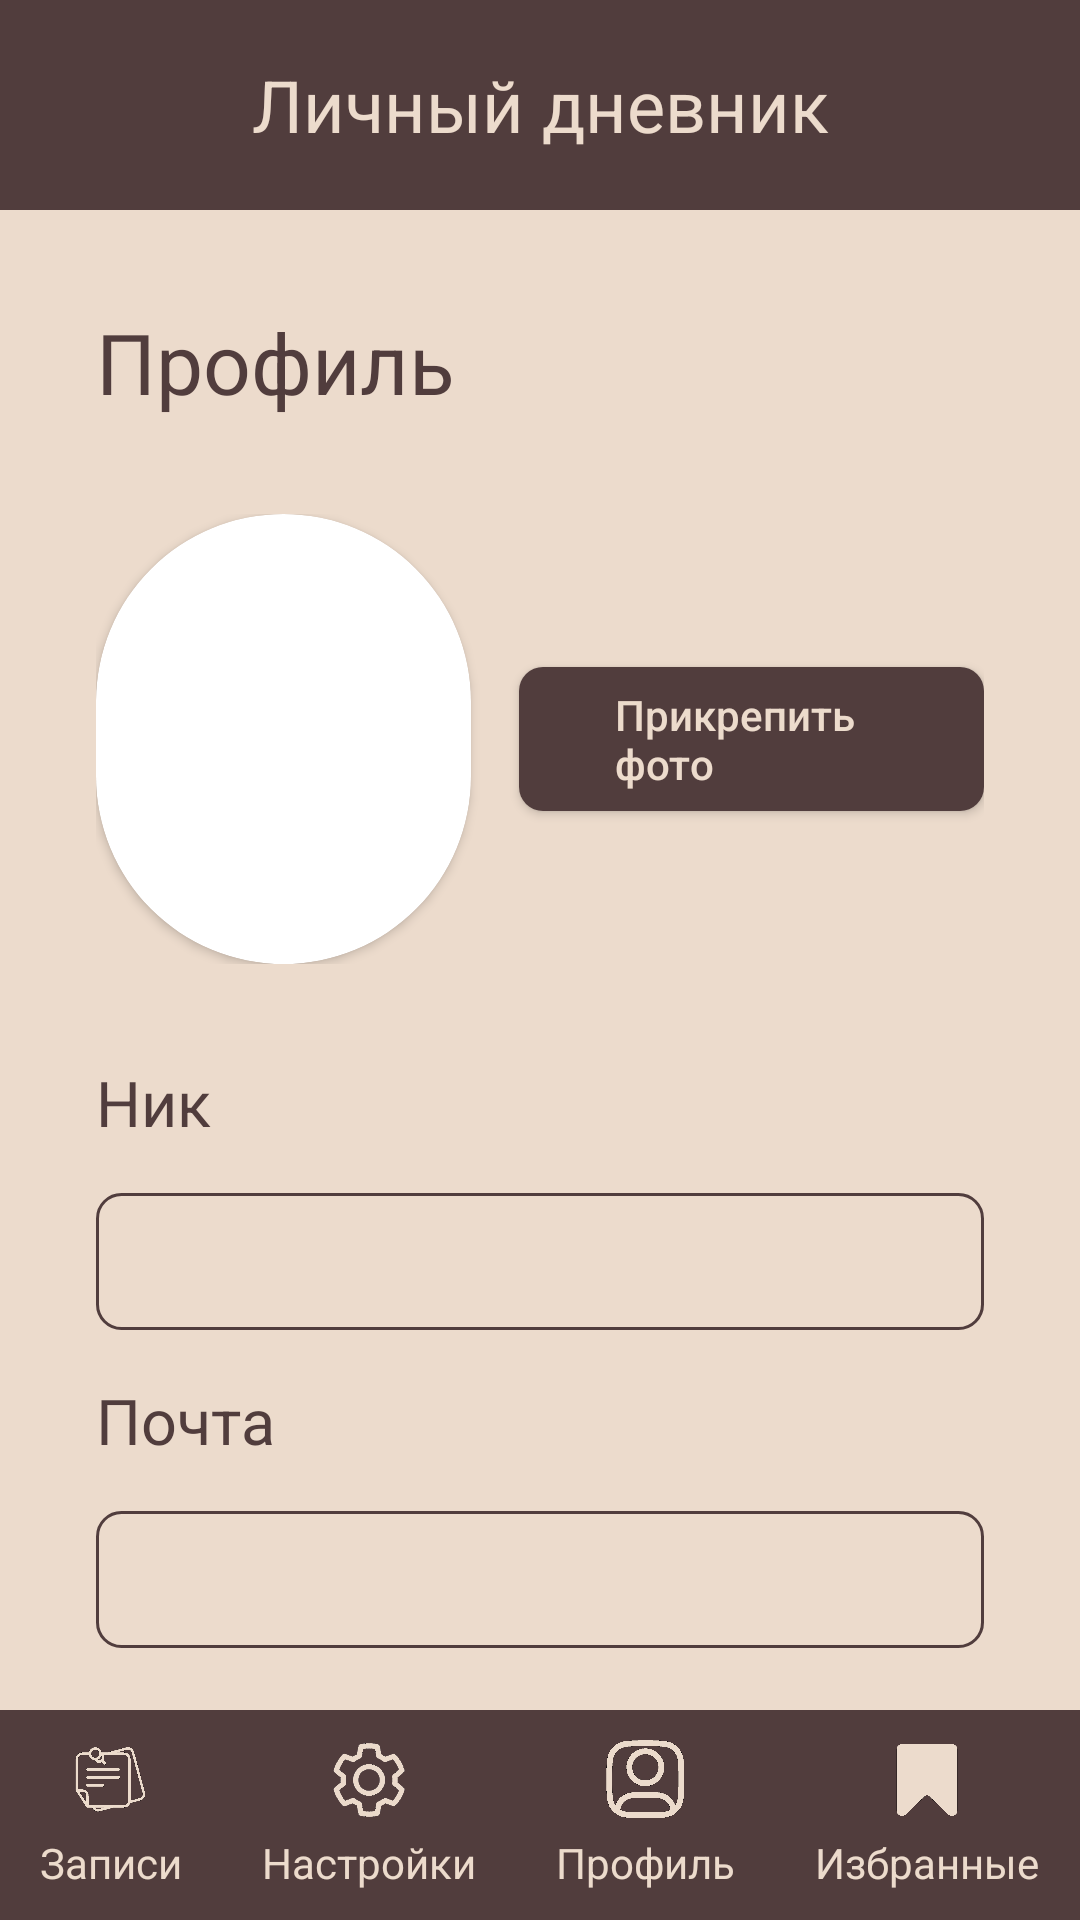

This screen was rendered from an Android layout file. Write that file and the resources it references.
<!-- AndroidManifest.xml: application theme Theme.PersonalDiary -->
<!-- res/layout/profile.xml -->
<?xml version="1.0" encoding="utf-8"?>
<androidx.constraintlayout.widget.ConstraintLayout xmlns:android="http://schemas.android.com/apk/res/android"
    xmlns:app="http://schemas.android.com/apk/res-auto"
    xmlns:tools="http://schemas.android.com/tools"
    android:id="@+id/content"
    android:layout_width="match_parent"
    android:layout_height="match_parent"
    android:background="#FFFFFF"
    tools:context=".activity.MainActivity">

    <include layout="@layout/top_bar" />

    <ScrollView
        android:id="@+id/scrooll_view"
        android:layout_width="match_parent"
        android:layout_height="match_parent"
        android:layout_marginTop="70dp"
        android:layout_marginBottom="70dp"
        android:background="#ECDBCC"
        android:scrollbarSize="0dp"
        android:tag="first_color"
        app:layout_constraintBottom_toBottomOf="parent"
        app:layout_constraintEnd_toEndOf="parent"
        app:layout_constraintStart_toStartOf="parent"
        app:layout_constraintTop_toTopOf="parent">

        <LinearLayout
            android:id="@+id/main_block"
            android:layout_width="match_parent"
            android:layout_height="wrap_content"
            android:layout_margin="32dp"
            android:layout_marginBottom="32dp"
            android:orientation="vertical">

            <TextView
                android:id="@+id/profile_title"
                android:layout_width="match_parent"
                android:layout_height="wrap_content"
                android:tag="second_color"
                android:text="@string/profile_string"
                android:textColor="#513D3D"
                android:textSize="28sp" />

            <LinearLayout
                android:id="@+id/profile_layout"
                android:layout_width="match_parent"
                android:layout_height="match_parent"
                android:layout_marginTop="32dp"
                android:orientation="vertical">

                <LinearLayout
                    android:layout_width="match_parent"
                    android:layout_height="match_parent"
                    android:layout_marginBottom="32dp"
                    android:layout_weight="1"
                    android:gravity="center"
                    android:orientation="horizontal">

                    <androidx.cardview.widget.CardView
                        android:id="@+id/profile_image_card"
                        android:layout_width="150dp"
                        android:layout_height="150dp"
                        android:layout_weight="1"
                        app:cardCornerRadius="360dp">

                        <ImageView
                            android:id="@+id/profile_user_image"
                            android:layout_width="match_parent"
                            android:layout_height="match_parent"
                            android:layout_weight="1"
                            android:cropToPadding="false"
                            android:scaleType="fitXY"
                            android:src="@drawable/profile_anonymous"
                            app:srcCompat="@drawable/profile_anonymous"
                            tools:ignore="ImageContrastCheck" />
                    </androidx.cardview.widget.CardView>

                    <androidx.appcompat.widget.AppCompatButton
                        android:id="@+id/add_photo_button2"
                        android:layout_width="wrap_content"
                        android:layout_height="wrap_content"
                        android:layout_marginLeft="16dp"
                        android:layout_weight="1"
                        android:background="@drawable/rounded_corner_view_button3"
                        android:gravity="center"
                        android:paddingLeft="32dp"
                        android:paddingRight="32dp"
                        android:tag="second_color"
                        android:text="@string/add_photo_string"
                        android:textAlignment="textStart"
                        android:textAllCaps="false"
                        android:textColor="#ECDBCC" />

                </LinearLayout>

                <TextView
                    android:id="@+id/nik_text"
                    android:layout_width="match_parent"
                    android:layout_height="wrap_content"
                    android:layout_marginBottom="16dp"
                    android:layout_weight="1"
                    android:tag="second_color"
                    android:text="@string/nik_string"
                    android:textColor="#513D3D"
                    android:textSize="21sp" />

                <EditText
                    android:id="@+id/nik_input"
                    android:layout_width="match_parent"
                    android:layout_height="wrap_content"
                    android:layout_weight="1"
                    android:autofillHints=""
                    android:background="@drawable/rounded_corner_view2"
                    android:ems="10"
                    android:inputType="text"
                    android:padding="12dp"
                    android:tag="first_color"
                    android:textColor="#513D3D"
                    android:textColorHint="#513D3D"
                    android:textSize="16sp"
                    tools:ignore="DuplicateSpeakableTextCheck" />

                <TextView
                    android:id="@+id/profile_email_text"
                    android:layout_width="match_parent"
                    android:layout_height="wrap_content"
                    android:layout_marginTop="16dp"
                    android:layout_marginBottom="16dp"
                    android:layout_weight="1"
                    android:tag="second_color"
                    android:text="Почта"
                    android:textColor="#513D3D"
                    android:textSize="21sp" />

                <EditText
                    android:id="@+id/profile_email_input"
                    android:layout_width="match_parent"
                    android:layout_height="wrap_content"
                    android:layout_weight="1"
                    android:autofillHints=""
                    android:background="@drawable/rounded_corner_view2"
                    android:cursorVisible="false"
                    android:ems="10"
                    android:enabled="false"
                    android:focusable="false"
                    android:inputType="text|textEmailAddress"
                    android:padding="12dp"
                    android:tag="first_color"
                    android:textColor="#513D3D"
                    android:textColorHint="#513D3D"
                    android:textSize="16sp"
                    tools:ignore="DuplicateSpeakableTextCheck" />

                <androidx.appcompat.widget.AppCompatButton
                    android:id="@+id/save_profile_button"
                    android:layout_width="wrap_content"
                    android:layout_height="wrap_content"
                    android:layout_marginTop="32dp"
                    android:layout_weight="1"
                    android:background="@drawable/rounded_corner_view_button3"
                    android:paddingLeft="32dp"
                    android:paddingRight="32dp"
                    android:tag="second_color"
                    android:text="@string/save_updates_string"
                    android:textAlignment="textStart"
                    android:textAllCaps="false"
                    android:textColor="#ECDBCC" />

            </LinearLayout>
        </LinearLayout>
    </ScrollView>

    <include layout="@layout/bottom_bar" />

</androidx.constraintlayout.widget.ConstraintLayout>
<!-- res/layout/top_bar.xml (included above) -->
<?xml version="1.0" encoding="utf-8"?>
<com.google.android.material.bottomnavigation.BottomNavigationView xmlns:app="http://schemas.android.com/apk/res-auto"
    xmlns:android="http://schemas.android.com/apk/res/android"
    xmlns:tools="http://schemas.android.com/tools"
    android:id="@+id/top_bar"
    android:layout_width="match_parent"
    android:layout_height="70dp"
    android:background="#513D3D"
    android:tag="second_color"
    app:layout_constraintEnd_toEndOf="parent"
    app:layout_constraintHorizontal_bias="0.666"
    app:layout_constraintStart_toStartOf="parent"
    app:layout_constraintTop_toTopOf="parent"
    tools:showIn="@layout/settings">

    <TextView
        android:id="@+id/app_title"
        android:layout_width="match_parent"
        android:layout_height="match_parent"
        android:gravity="center"
        android:tag="first_color"
        android:text="@string/app_name"
        android:textAlignment="center"
        android:textColor="#ECDBCC"
        android:textSize="24sp" />

</com.google.android.material.bottomnavigation.BottomNavigationView>
<!-- res/layout/bottom_bar.xml (included above) -->
<?xml version="1.0" encoding="utf-8"?>
<com.google.android.material.bottomnavigation.BottomNavigationView xmlns:app="http://schemas.android.com/apk/res-auto"
    xmlns:android="http://schemas.android.com/apk/res/android"
    xmlns:tools="http://schemas.android.com/tools"
    android:id="@+id/bottom_bar"
    android:layout_width="match_parent"
    android:layout_height="70dp"
    android:background="#513D3D"
    android:tag="second_color"
    app:layout_constraintBottom_toBottomOf="parent"
    app:layout_constraintEnd_toEndOf="parent"
    app:layout_constraintStart_toStartOf="parent"
    tools:showIn="@layout/settings">

    <LinearLayout
        android:id="@+id/bottom_bar_buttons"
        android:layout_width="match_parent"
        android:layout_height="match_parent"
        android:baselineAligned="false"
        android:orientation="horizontal">

        <LinearLayout
            android:id="@+id/notes_button"
            android:layout_width="wrap_content"
            android:layout_height="match_parent"
            android:layout_weight="1"
            android:gravity="center"
            android:orientation="vertical"
            android:padding="8dp"
            tools:ignore="UseCompoundDrawables">

            <ImageView
                android:id="@+id/notes_image"
                android:layout_width="28dp"
                android:layout_height="28dp"
                android:tag="first_color"
                app:srcCompat="@drawable/notes_icon" />

            <TextView
                android:id="@+id/notes_text"
                android:layout_width="wrap_content"
                android:layout_height="wrap_content"
                android:paddingTop="4dp"
                android:tag="first_color"
                android:text="@string/notes_string"
                android:textColor="#ECDBCC" />

        </LinearLayout>

        <LinearLayout
            android:id="@+id/settings_button"
            android:layout_width="wrap_content"
            android:layout_height="match_parent"
            android:layout_weight="1"
            android:gravity="center"
            android:orientation="vertical"
            android:padding="8dp"
            tools:ignore="UseCompoundDrawables">

            <ImageView
                android:id="@+id/settings_image"
                android:layout_width="28dp"
                android:layout_height="28dp"
                android:contentDescription="@string/settings_string"
                android:tag="first_color"
                app:srcCompat="@drawable/settings" />

            <TextView
                android:id="@+id/recipes_text"
                android:layout_width="wrap_content"
                android:layout_height="wrap_content"
                android:paddingTop="4dp"
                android:tag="first_color"
                android:text="@string/settings_string"
                android:textColor="#ECDBCC" />
        </LinearLayout>

        <LinearLayout
            android:id="@+id/profile_button"
            android:layout_width="wrap_content"
            android:layout_height="match_parent"
            android:layout_weight="1"
            android:gravity="center"
            android:orientation="vertical"
            android:padding="8dp"
            tools:ignore="UseCompoundDrawables">

            <ImageView
                android:id="@+id/profile_image"
                android:layout_width="28dp"
                android:layout_height="28dp"
                android:contentDescription="@string/profile_string"
                android:tag="first_color"
                app:srcCompat="@drawable/user_icon" />

            <TextView
                android:id="@+id/profile_text"
                android:layout_width="wrap_content"
                android:layout_height="wrap_content"
                android:paddingTop="4dp"
                android:tag="first_color"
                android:text="@string/profile_string"
                android:textColor="#ECDBCC" />
        </LinearLayout>

        <LinearLayout
            android:id="@+id/favourites_button"
            android:layout_width="wrap_content"
            android:layout_height="match_parent"
            android:layout_weight="1"
            android:gravity="center"
            android:orientation="vertical"
            android:padding="8dp"
            tools:ignore="UseCompoundDrawables">

            <ImageView
                android:id="@+id/favourites_image"
                android:layout_width="24dp"
                android:layout_height="28dp"
                android:contentDescription="@string/favourity_string"
                android:tag="first_color"
                app:srcCompat="@drawable/bookmark_icon" />

            <TextView
                android:id="@+id/favourites_icon"
                android:layout_width="wrap_content"
                android:layout_height="wrap_content"
                android:paddingTop="4dp"
                android:tag="first_color"
                android:text="@string/favourity_string"
                android:textColor="#ECDBCC" />
        </LinearLayout>

    </LinearLayout>
</com.google.android.material.bottomnavigation.BottomNavigationView>
<!-- res/layout/settings.xml (included above) -->
<?xml version="1.0" encoding="utf-8"?>
<androidx.constraintlayout.widget.ConstraintLayout xmlns:android="http://schemas.android.com/apk/res/android"
    xmlns:app="http://schemas.android.com/apk/res-auto"
    xmlns:tools="http://schemas.android.com/tools"
    android:id="@+id/content"
    android:layout_width="match_parent"
    android:layout_height="match_parent"
    android:background="#FFFFFF"
    tools:context=".activity.MainActivity">

    <include layout="@layout/top_bar" />

    <ScrollView
        android:id="@+id/scrooll_view"
        android:layout_width="match_parent"
        android:layout_height="match_parent"
        android:layout_marginTop="70dp"
        android:layout_marginBottom="70dp"
        android:background="#ECDBCC"
        android:scrollbarSize="0dp"
        android:tag="first_color"
        app:layout_constraintBottom_toBottomOf="parent"
        app:layout_constraintEnd_toEndOf="parent"
        app:layout_constraintStart_toStartOf="parent"
        app:layout_constraintTop_toTopOf="parent">

        <LinearLayout
            android:id="@+id/main_block"
            android:layout_width="match_parent"
            android:layout_height="wrap_content"
            android:layout_margin="32dp"
            android:layout_marginBottom="32dp"
            android:orientation="vertical">

            <TextView
                android:id="@+id/settings_title"
                android:layout_width="match_parent"
                android:layout_height="wrap_content"
                android:tag="second_color"
                android:text="@string/settings_string"
                android:textColor="#513D3D"
                android:textSize="28sp" />

            <TextView
                android:id="@+id/select_theme_text"
                android:layout_width="match_parent"
                android:layout_height="wrap_content"
                android:layout_marginTop="32dp"
                android:layout_marginBottom="16dp"
                android:layout_weight="1"
                android:tag="second_color"
                android:text="@string/select_theme_of_app_string"
                android:textColor="#513D3D"
                android:textSize="21sp" />

            <RadioGroup
                android:id="@+id/select_theme_block"
                android:layout_width="match_parent"
                android:layout_height="match_parent">

                <RadioButton
                    android:id="@+id/default_theme"
                    android:layout_width="match_parent"
                    android:layout_height="wrap_content"
                    android:buttonTint="#F65050"
                    android:tag="second_color"
                    android:text="@string/default_string"
                    android:textColor="#513D3D" />

                <RadioButton
                    android:id="@+id/dark_theme"
                    android:layout_width="match_parent"
                    android:layout_height="wrap_content"
                    android:tag="second_color"
                    android:text="@string/dark_theme"
                    android:textColor="#513D3D" />

                <RadioButton
                    android:id="@+id/light_theme"
                    android:layout_width="match_parent"
                    android:layout_height="wrap_content"
                    android:tag="second_color"
                    android:text="@string/light_theme_string"
                    android:textColor="#513D3D" />

                <RadioButton
                    android:id="@+id/space_theme"
                    android:layout_width="match_parent"
                    android:layout_height="wrap_content"
                    android:tag="second_color"
                    android:text="@string/space_string"
                    android:textColor="#513D3D" />

                <RadioButton
                    android:id="@+id/modern_theme"
                    android:layout_width="match_parent"
                    android:layout_height="wrap_content"
                    android:buttonTint="#CE5656"
                    android:tag="second_color"
                    android:text="@string/modern_string"
                    android:textColor="#513D3D" />

            </RadioGroup>

        </LinearLayout>
    </ScrollView>

    <include
        layout="@layout/bottom_bar" />

</androidx.constraintlayout.widget.ConstraintLayout>
<!-- resources referenced by this layout -->
<resources>
  <!-- drawable bookmark_icon: png bitmap (drawable, 6781 bytes) -->
  <!-- drawable notes_icon: png bitmap (drawable, 15338 bytes) -->
  <!-- drawable rounded_corner_view2 (drawable) -->
  <?xml version="1.0" encoding="utf-8"?>
  <shape
      xmlns:android="http://schemas.android.com/apk/res/android"
      android:shape="rectangle">
  
      <corners android:radius="8dp" />
      <stroke android:width="1dp" android:color="#513D3D" />
  
  
  </shape>
  <!-- drawable rounded_corner_view_button3 (drawable) -->
  <?xml version="1.0" encoding="utf-8"?>
  <shape
      xmlns:android="http://schemas.android.com/apk/res/android"
      android:shape="rectangle">
  
      <corners android:radius="8dp" />
  
      <solid android:color="#513D3D" />
  
  </shape>
  <!-- drawable settings: png bitmap (drawable, 71960 bytes) -->
  <!-- drawable user_icon: png bitmap (drawable, 21435 bytes) -->
  <string name="add_photo_string">Прикрепить фото</string>
  <string name="app_name">Личный дневник</string>
  <string name="dark_theme">Темная тема</string>
  <string name="default_string">По умолчанию</string>
  <string name="favourity_string">Избранные</string>
  <string name="light_theme_string">Светлая тема</string>
  <string name="modern_string">Современная</string>
  <string name="nik_string">Ник</string>
  <string name="notes_string">Записи</string>
  <string name="profile_string">Профиль</string>
  <string name="save_updates_string">Сохранить изменения</string>
  <string name="select_theme_of_app_string">Выберите тему приложения</string>
  <string name="settings_string">Настройки</string>
  <string name="space_string">Космос</string>
  <style name="Theme.PersonalDiary" parent="Base.Theme.PersonalDiary" />
  <style name="Base.Theme.PersonalDiary" parent="Theme.Material3.DayNight.NoActionBar">
          <item name="android:popupMenuStyle">@style/BasePopupMenuStyle</item>
          <item name="android:textAppearanceSmallPopupMenu">@style/myPopupMenuTextAppearanceSmall</item>
          <item name="android:textAppearanceLargePopupMenu">@style/myPopupMenuTextAppearanceLarge</item>
      </style>
  <style name="BasePopupMenuStyle" parent="Widget.AppCompat.PopupMenu">
          <item name="android:popupBackground">@color/popup_background_color</item>
      </style>
  <style name="myPopupMenuTextAppearanceSmall" parent="@android:style/TextAppearance.DeviceDefault.Widget.PopupMenu.Small">
          <item name="android:textColor">@color/popup_text_color</item>
          <item name="android:textSize">16sp</item>
      </style>
  <style name="myPopupMenuTextAppearanceLarge" parent="@android:style/TextAppearance.DeviceDefault.Widget.PopupMenu.Large">
          <item name="android:textColor">@color/popup_text_color</item>
          <item name="android:textSize">16sp</item>
      </style>
  <color name="popup_background_color">#513D3D</color>
  <color name="popup_text_color">#ECDBCC</color>
</resources>
